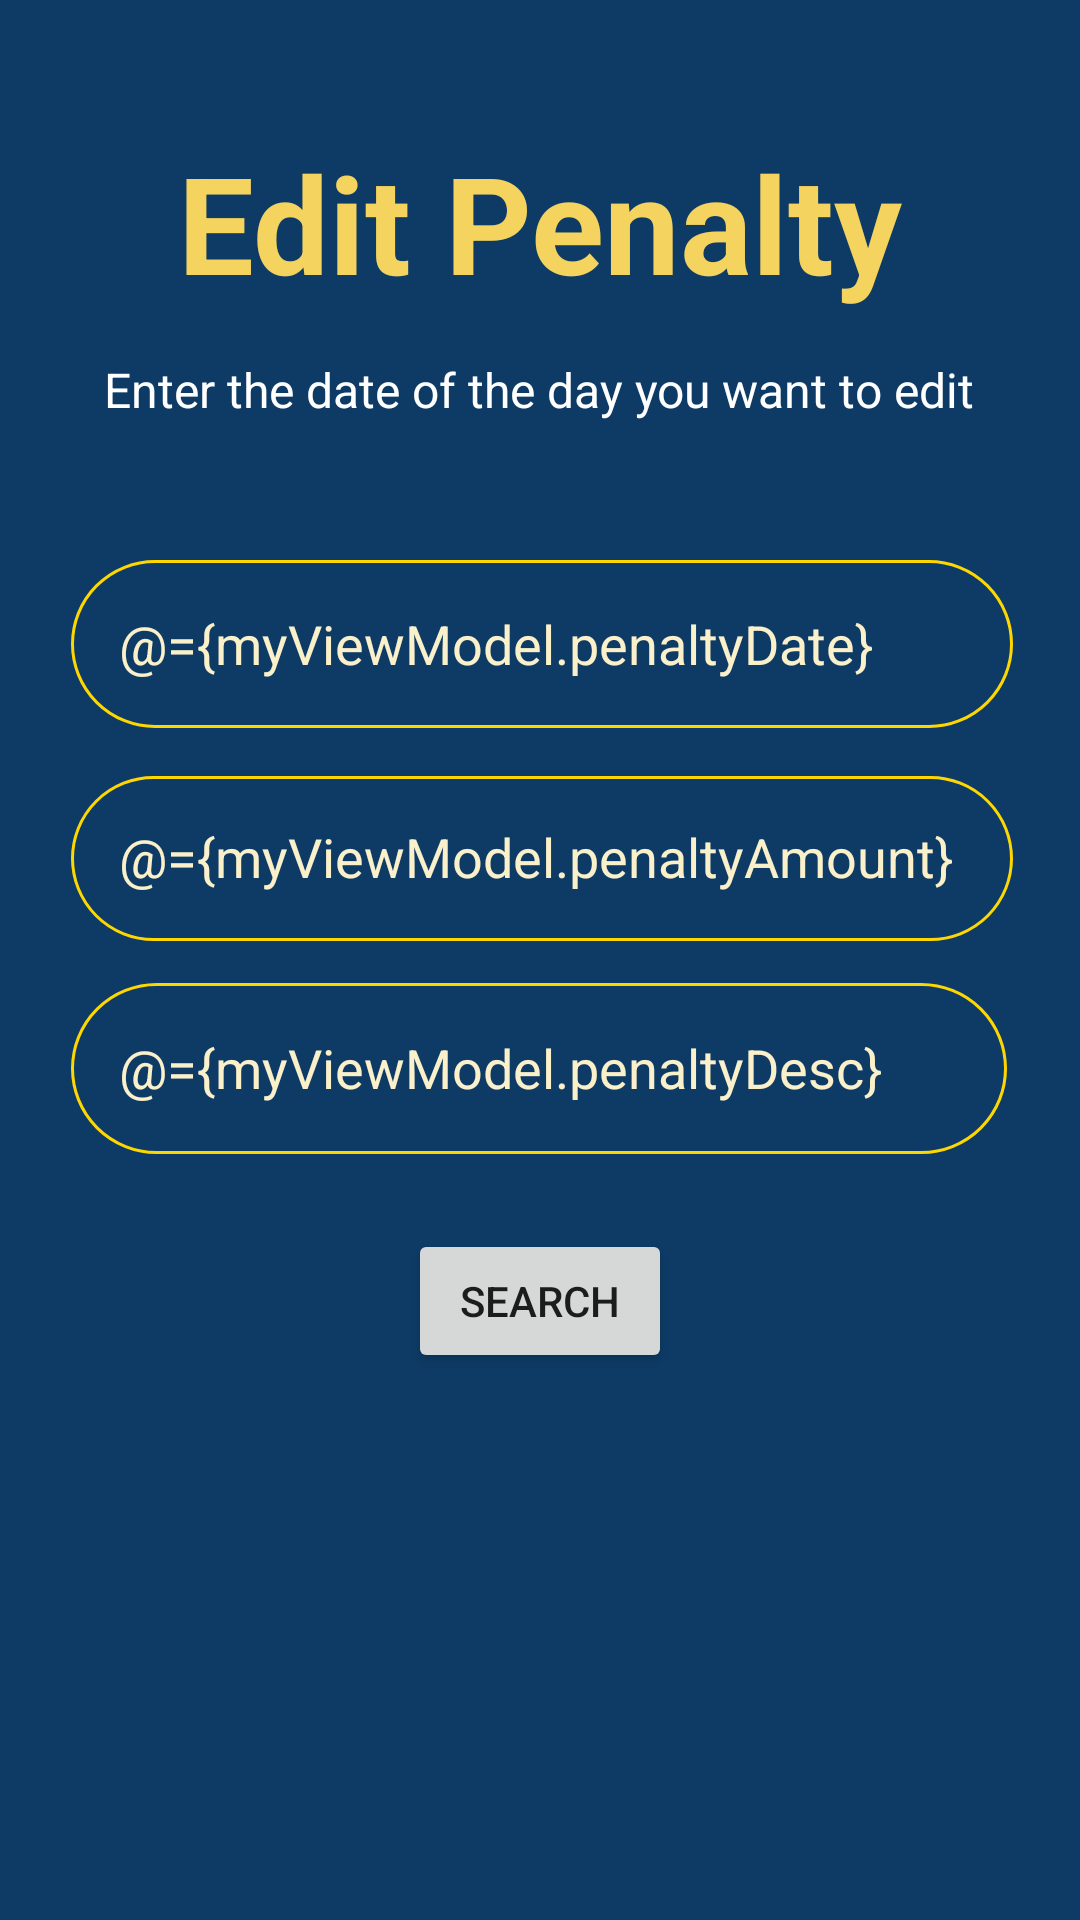

Android layout source for this screen:
<!-- AndroidManifest.xml: application theme Theme.SafeSite -->
<!-- res/layout/fragment_update.xml -->
<?xml version="1.0" encoding="utf-8"?>
<layout xmlns:android="http://schemas.android.com/apk/res/android"
    xmlns:tools="http://schemas.android.com/tools"
    xmlns:app="http://schemas.android.com/apk/res-auto"
    tools:context=".penalty.UpdateFragment">

    <data>
        <variable
            name="myViewModel"
            type="com.example.safesite.penalty.viewmodel.UpdateViewModel" />
    </data>

    <androidx.constraintlayout.widget.ConstraintLayout

        android:layout_width="match_parent"
        android:layout_height="match_parent"
        android:background="@color/darkBlue">

        <EditText
            android:id="@+id/editDate"
            android:layout_width="314dp"
            android:layout_height="56dp"
            android:layout_marginStart="49dp"
            android:layout_marginTop="46dp"
            android:layout_marginEnd="48dp"
            android:background="@drawable/round_border"
            android:ems="10"
            android:hint="@string/updated_date_of_penalty"

            android:inputType="textPersonName"
            android:minHeight="48dp"

            android:padding="16dp"
            android:text="@={myViewModel.penaltyDate}"
            android:textColor="@color/skinTone"
            android:textColorHint="@color/lightYellow"
            android:textSize="18sp"

            app:layout_constraintEnd_toEndOf="parent"
            app:layout_constraintStart_toStartOf="parent"
            app:layout_constraintTop_toBottomOf="@+id/textView4" />

        <EditText
            android:id="@+id/editTime"
            android:layout_width="314dp"
            android:layout_height="55dp"
            android:layout_marginStart="49dp"
            android:layout_marginTop="16dp"
            android:layout_marginEnd="48dp"
            android:background="@drawable/round_border"
            android:ems="10"
            android:hint="@string/add_fine_amount"
            android:inputType="textPersonName"
            android:minHeight="48dp"
            android:padding="16dp"
            android:text="@={myViewModel.penaltyAmount}"
            android:textColor="@color/skinTone"
            android:textColorHint="@color/lightYellow"
            android:textSize="18sp"
            app:layout_constraintEnd_toEndOf="parent"
            app:layout_constraintStart_toStartOf="parent"
            app:layout_constraintTop_toBottomOf="@+id/editDate" />

        <EditText
            android:id="@+id/editBpm"
            android:layout_width="312dp"
            android:layout_height="57dp"
            android:layout_marginStart="49dp"
            android:layout_marginTop="14dp"
            android:layout_marginEnd="50dp"
            android:background="@drawable/round_border"
            android:ems="10"
            android:gravity="start|top"
            android:hint="@string/penalty_desc_enter_update"
            android:inputType="textMultiLine"
            android:minHeight="48dp"

            android:padding="16dp"

            android:text="@={myViewModel.penaltyDesc}"
            android:textColor="@color/skinTone"
            android:textColorHint="@color/lightYellow"
            android:textSize="18sp"
            app:layout_constraintEnd_toEndOf="parent"
            app:layout_constraintStart_toStartOf="parent"
            app:layout_constraintTop_toBottomOf="@+id/editTime" />

        <Button
            android:id="@+id/btnSearch"
            android:layout_width="wrap_content"
            android:layout_height="wrap_content"

            android:layout_marginStart="159dp"
            android:layout_marginTop="25dp"
            android:layout_marginEnd="159dp"
            android:text="Search"
            app:layout_constraintEnd_toEndOf="parent"
            app:layout_constraintStart_toStartOf="parent"
            app:layout_constraintTop_toBottomOf="@+id/editBpm" />

        

        <androidx.recyclerview.widget.RecyclerView
            android:id="@+id/penaltyRecyclerView"
            android:layout_width="387dp"
            android:layout_height="223dp"
            android:textStyle="normal"
            android:layout_marginStart="1dp"
            android:layout_marginTop="34dp"
            android:layout_marginEnd="1dp"
            app:layout_constraintEnd_toEndOf="parent"
            app:layout_constraintStart_toStartOf="parent"
            app:layout_constraintTop_toBottomOf="@+id/btnSearch" />

        <TextView
            android:id="@+id/textView8"
            android:layout_width="wrap_content"
            android:layout_height="wrap_content"
            android:layout_marginStart="57dp"
            android:layout_marginTop="44dp"
            android:layout_marginEnd="58dp"
            android:text="@string/penalty_desc_update_header"
            android:textColor="@color/lightYellow"
            android:textSize="45dp"
            android:textStyle="bold"
            app:layout_constraintEnd_toEndOf="parent"
            app:layout_constraintHorizontal_bias="0.678"
            app:layout_constraintStart_toStartOf="parent"
            app:layout_constraintTop_toTopOf="parent" />

        <TextView
            android:id="@+id/textView4"
            android:layout_width="wrap_content"
            android:layout_height="wrap_content"
            android:layout_marginStart="60dp"
            android:layout_marginTop="15dp"
            android:layout_marginEnd="61dp"
            android:text="@string/edit_penalty_desc"
            android:textColor="@color/white"
            android:textSize="16dp"
            app:layout_constraintEnd_toEndOf="parent"
            app:layout_constraintStart_toStartOf="parent"
            app:layout_constraintTop_toBottomOf="@+id/textView8" />

    </androidx.constraintlayout.widget.ConstraintLayout>
</layout>
<!-- resources referenced by this layout -->
<resources>
  <color name="darkBlue">#0D3B66</color>
  <color name="lightYellow">#F4D35E</color>
  <color name="skinTone">#FAF0CA</color>
  <color name="white">#FFFFFFFF</color>
  <!-- drawable round_border (drawable) -->
  <?xml version="1.0" encoding="utf-8"?>
  <shape
      android:shape="rectangle" xmlns:android="http://schemas.android.com/apk/res/android">
      <stroke android:color="@color/colorPrimary"
          android:width="1dp"/>
      <corners android:radius="100dp"/>
  
  </shape>
  <string name="add_fine_amount">Enter the total penalty amount</string>
  <string name="edit_penalty_desc">Enter the date of the day you want to edit</string>
  <string name="penalty_desc_enter_update">Change your penalty</string>
  <string name="penalty_desc_update_header">Edit Penalty</string>
  <string name="updated_date_of_penalty">Edit date</string>
  <style name="Theme.SafeSite" parent="Theme.MaterialComponents.DayNight.DarkActionBar">
          
          <item name="colorPrimary">@color/darkOrange</item>
          <item name="colorPrimaryVariant">@color/purple_700</item>
          <item name="colorOnPrimary">@color/white</item>
          
          <item name="colorSecondary">@color/teal_200</item>
          <item name="colorSecondaryVariant">@color/teal_700</item>
          <item name="colorOnSecondary">@color/black</item>
          
          <item name="android:statusBarColor">?attr/colorPrimaryVariant</item>
          
      </style>
  <color name="colorPrimary">#ffd700</color>
  <color name="darkOrange">#F95738</color>
  <color name="purple_700">#FF3700B3</color>
  <color name="teal_200">#FF03DAC5</color>
  <color name="teal_700">#FF018786</color>
  <color name="black">#000000</color>
</resources>
